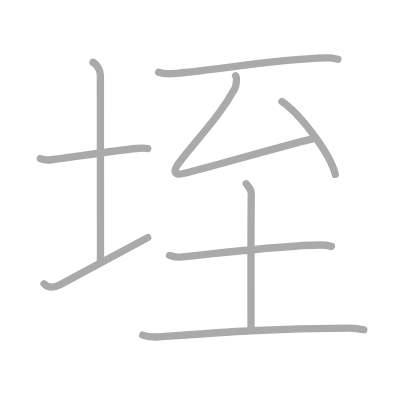
t = 0.00 s
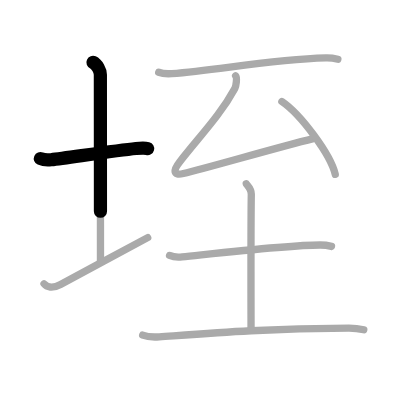
t = 1.75 s
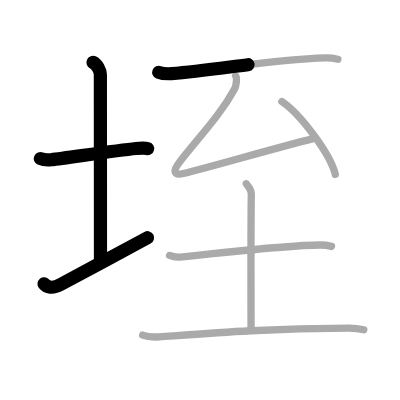
t = 3.50 s
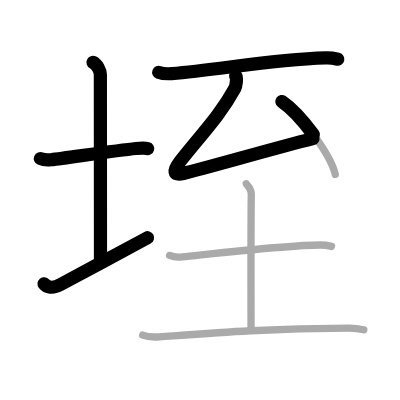
t = 5.50 s
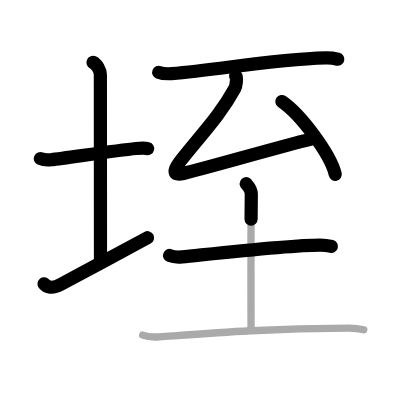
t = 7.25 s
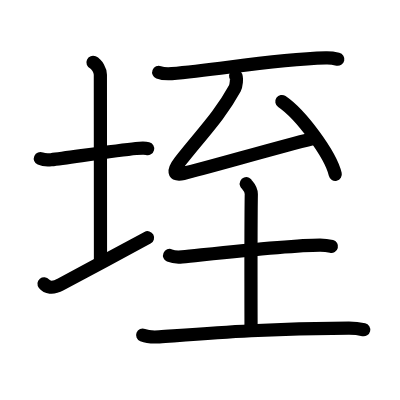
t = 9.00 s

The animated SVG that drew these frames (rendered in a browser with its animation timeline set to each time). Animation: 9 SMIL elements (animate=9); one cycle of 9.00 s.

<?xml version="1.0" standalone="no"?>
<!DOCTYPE svg PUBLIC "-//W3C//DTD SVG 1.1//EN"   "http://www.w3.org/Graphics/SVG/1.1/DTD/svg11.dtd">
<svg width="400px" height="400px"  version="1.1" xmlns="http://www.w3.org/2000/svg">
  <defs>
    <marker id="Triangle" viewBox="0 0 10 10" refX="0" refY="5" markerUnits="strokeWidth" markerWidth="3" style="stroke-opacity:0%;fill:#aaaaaa;" markerHeight="2" orient="auto">
      <path d="M 0 0 L 10 5 L 0 10 z" />
    </marker>
    
    <marker id="Arrow" viewBox="0 0 10 10" refX="5" refY="5" markerUnits="strokeWidth" markerWidth="1.8" style="stroke-opacity:0%;fill:#770000;" markerHeight="2" orient="auto">
      <path d="M 0 4 L 6 4 L 4 1 L 10 5 L 4 9 L 6 6 L 0 6 z" />
        <circle cx="5" cy="5" r="5" />
      </marker>
    
    <marker id="TriangleRed" viewBox="0 0 10 10" refX="0" refY="5" markerUnits="strokeWidth" markerWidth="3" style="stroke-opacity:0%;fill:#CC0000;" markerHeight="2" orient="auto">
      <path d="M 0 0 L 10 5 L 0 10 z" />
    </marker>
    
    <marker id="ArrowRed" viewBox="0 0 10 10" refX="5" refY="5" markerUnits="strokeWidth" markerWidth="1.8" style="stroke-opacity:0%;fill:#CC0000;" markerHeight="2" orient="auto">
      <path d="M 0 4 L 6 4 L 4 1 L 10 5 L 4 9 L 6 6 L 0 6 z" />
        <circle cx="5" cy="5" r="5" />
      </marker>
    
  </defs>
  
  <path style="fill:#ffffff; fill-opacity:100%; fill-rule:evenodd; stroke-width:0;" d="M 0 0 L 400px 0 L 400px 400px L 0 400px L 0 0" />

  <g transform="scale(3.6697247706422 3.6697247706422)">
<path style="fill:none; fill-opacity:0%; fill-rule:evenodd; stroke:#aaaaaa; stroke-opacity:100%; stroke-width: 1.5pt; stroke-linejoin:round; stroke-linecap:round;" d="M11 43.21c0.74 0.33 2.21 0.41 2.95 0.32c4.74-0.58 17.84-2.53 23.1-3.06c1.23-0.13 2.58-0.16 3.2 0.01"></path>
<path style="fill:none; fill-opacity:0%; fill-rule:evenodd; stroke:#aaaaaa; stroke-opacity:100%; stroke-width: 1.5pt; stroke-linejoin:round; stroke-linecap:round;" d="M25.34 17c1.12 0.51 2.01 2.29 2.01 3.34c0 7.46 0.03 39.85 0.03 50.91"></path>
<path style="fill:none; fill-opacity:0%; fill-rule:evenodd; stroke:#aaaaaa; stroke-opacity:100%; stroke-width: 1.5pt; stroke-linejoin:round; stroke-linecap:round;" d="M12 77.33c0.75 0.92 2.25 1.41 4.5 0.2c6.25-3.38 17.5-9.4 23.75-12.78"></path>
<path style="fill:none; fill-opacity:0%; fill-rule:evenodd; stroke:#aaaaaa; stroke-opacity:100%; stroke-width: 1.5pt; stroke-linejoin:round; stroke-linecap:round;" d="M43.25 19.7c0.93 0.36 2.63 0.42 3.56 0.36c12.75-0.96 26.47-3.83 42.01-4.27c1.55-0.04 2.47 0.17 3.25 0.35"></path>
<path style="fill:none; fill-opacity:0%; fill-rule:evenodd; stroke:#aaaaaa; stroke-opacity:100%; stroke-width: 1.5pt; stroke-linejoin:round; stroke-linecap:round;" d="M64.21 20.65c0.46 0.55 0.13 2.79-0.22 3.44C59.92 31.56 54.62 36.87 49 44.07c-1.81 2.32-1.94 3.89 0.97 3.2c6.79-1.6 24.69-6.87 35.39-9.51"></path>
<path style="fill:none; fill-opacity:0%; fill-rule:evenodd; stroke:#aaaaaa; stroke-opacity:100%; stroke-width: 1.5pt; stroke-linejoin:round; stroke-linecap:round;" d="M76.81 27.66c5.14 3.5 13.27 14.4 14.55 19.85"></path>
<path style="fill:none; fill-opacity:0%; fill-rule:evenodd; stroke:#aaaaaa; stroke-opacity:100%; stroke-width: 1.5pt; stroke-linejoin:round; stroke-linecap:round;" d="M46.21 69.62C47.1 70 48.74 70.09 49.63 70c9.2-0.94 29.21-3.23 37.58-3.23c1.49 0 2.38 0.18 3.12 0.37"></path>
<path style="fill:none; fill-opacity:0%; fill-rule:evenodd; stroke:#aaaaaa; stroke-opacity:100%; stroke-width: 1.5pt; stroke-linejoin:round; stroke-linecap:round;" d="M67.11 50.06c0.09 0.25 1.4 1.29 1.37 2.87c-0.15 9.02-0.07 34.27-0.07 36.84"></path>
<path style="fill:none; fill-opacity:0%; fill-rule:evenodd; stroke:#aaaaaa; stroke-opacity:100%; stroke-width: 1.5pt; stroke-linejoin:round; stroke-linecap:round;" d="M38.88 91.33c1.18 0.46 3.34 0.54 4.52 0.46c14.36-1.04 29.05-2.27 51.61-2.39c1.96-0.01 3.14 0.22 4.12 0.45"></path>

<path style="fill:none; fill-opacity:0%; fill-rule:evenodd; stroke:#000000; stroke-opacity:100%; stroke-width: 2.7pt; stroke-linejoin:round; stroke-linecap:round;" d="M11 43.21c0.74 0.33 2.21 0.41 2.95 0.32c4.74-0.58 17.84-2.53 23.1-3.06c1.23-0.13 2.58-0.16 3.2 0.01" pathLength="100" stroke-dashoffset="100" stroke-dasharray="100 105"><animate id="dashAnim1" attributeName="stroke-dashoffset" from="100" to="0" dur="1s" calcMode="linear" fill="freeze"/></path>
<path style="fill:none; fill-opacity:0%; fill-rule:evenodd; stroke:#000000; stroke-opacity:100%; stroke-width: 2.7pt; stroke-linejoin:round; stroke-linecap:round;" d="M25.34 17c1.12 0.51 2.01 2.29 2.01 3.34c0 7.46 0.03 39.85 0.03 50.91" pathLength="100" stroke-dashoffset="100" stroke-dasharray="100 105"><animate id="dashAnim2" attributeName="stroke-dashoffset" from="100" to="0" dur="1s" calcMode="linear" begin="dashAnim1.end" fill="freeze"/></path>
<path style="fill:none; fill-opacity:0%; fill-rule:evenodd; stroke:#000000; stroke-opacity:100%; stroke-width: 2.7pt; stroke-linejoin:round; stroke-linecap:round;" d="M12 77.33c0.75 0.92 2.25 1.41 4.5 0.2c6.25-3.38 17.5-9.4 23.75-12.78" pathLength="100" stroke-dashoffset="100" stroke-dasharray="100 105"><animate id="dashAnim3" attributeName="stroke-dashoffset" from="100" to="0" dur="1s" calcMode="linear" begin="dashAnim2.end" fill="freeze"/></path>
<path style="fill:none; fill-opacity:0%; fill-rule:evenodd; stroke:#000000; stroke-opacity:100%; stroke-width: 2.7pt; stroke-linejoin:round; stroke-linecap:round;" d="M43.25 19.7c0.93 0.36 2.63 0.42 3.56 0.36c12.75-0.96 26.47-3.83 42.01-4.27c1.55-0.04 2.47 0.17 3.25 0.35" pathLength="100" stroke-dashoffset="100" stroke-dasharray="100 105"><animate id="dashAnim4" attributeName="stroke-dashoffset" from="100" to="0" dur="1s" calcMode="linear" begin="dashAnim3.end" fill="freeze"/></path>
<path style="fill:none; fill-opacity:0%; fill-rule:evenodd; stroke:#000000; stroke-opacity:100%; stroke-width: 2.7pt; stroke-linejoin:round; stroke-linecap:round;" d="M64.21 20.65c0.46 0.55 0.13 2.79-0.22 3.44C59.92 31.56 54.62 36.87 49 44.07c-1.81 2.32-1.94 3.89 0.97 3.2c6.79-1.6 24.69-6.87 35.39-9.51" pathLength="100" stroke-dashoffset="100" stroke-dasharray="100 105"><animate id="dashAnim5" attributeName="stroke-dashoffset" from="100" to="0" dur="1s" calcMode="linear" begin="dashAnim4.end" fill="freeze"/></path>
<path style="fill:none; fill-opacity:0%; fill-rule:evenodd; stroke:#000000; stroke-opacity:100%; stroke-width: 2.7pt; stroke-linejoin:round; stroke-linecap:round;" d="M76.81 27.66c5.14 3.5 13.27 14.4 14.55 19.85" pathLength="100" stroke-dashoffset="100" stroke-dasharray="100 105"><animate id="dashAnim6" attributeName="stroke-dashoffset" from="100" to="0" dur="1s" calcMode="linear" begin="dashAnim5.end" fill="freeze"/></path>
<path style="fill:none; fill-opacity:0%; fill-rule:evenodd; stroke:#000000; stroke-opacity:100%; stroke-width: 2.7pt; stroke-linejoin:round; stroke-linecap:round;" d="M46.21 69.62C47.1 70 48.74 70.09 49.63 70c9.2-0.94 29.21-3.23 37.58-3.23c1.49 0 2.38 0.18 3.12 0.37" pathLength="100" stroke-dashoffset="100" stroke-dasharray="100 105"><animate id="dashAnim7" attributeName="stroke-dashoffset" from="100" to="0" dur="1s" calcMode="linear" begin="dashAnim6.end" fill="freeze"/></path>
<path style="fill:none; fill-opacity:0%; fill-rule:evenodd; stroke:#000000; stroke-opacity:100%; stroke-width: 2.7pt; stroke-linejoin:round; stroke-linecap:round;" d="M67.11 50.06c0.09 0.25 1.4 1.29 1.37 2.87c-0.15 9.02-0.07 34.27-0.07 36.84" pathLength="100" stroke-dashoffset="100" stroke-dasharray="100 105"><animate id="dashAnim8" attributeName="stroke-dashoffset" from="100" to="0" dur="1s" calcMode="linear" begin="dashAnim7.end" fill="freeze"/></path>
<path style="fill:none; fill-opacity:0%; fill-rule:evenodd; stroke:#000000; stroke-opacity:100%; stroke-width: 2.7pt; stroke-linejoin:round; stroke-linecap:round;" d="M38.88 91.33c1.18 0.46 3.34 0.54 4.52 0.46c14.36-1.04 29.05-2.27 51.61-2.39c1.96-0.01 3.14 0.22 4.12 0.45" pathLength="100" stroke-dashoffset="100" stroke-dasharray="100 105"><animate id="dashAnim9" attributeName="stroke-dashoffset" from="100" to="0" dur="1s" calcMode="linear" begin="dashAnim8.end" fill="freeze"/></path>

</g>

</svg>  
          
